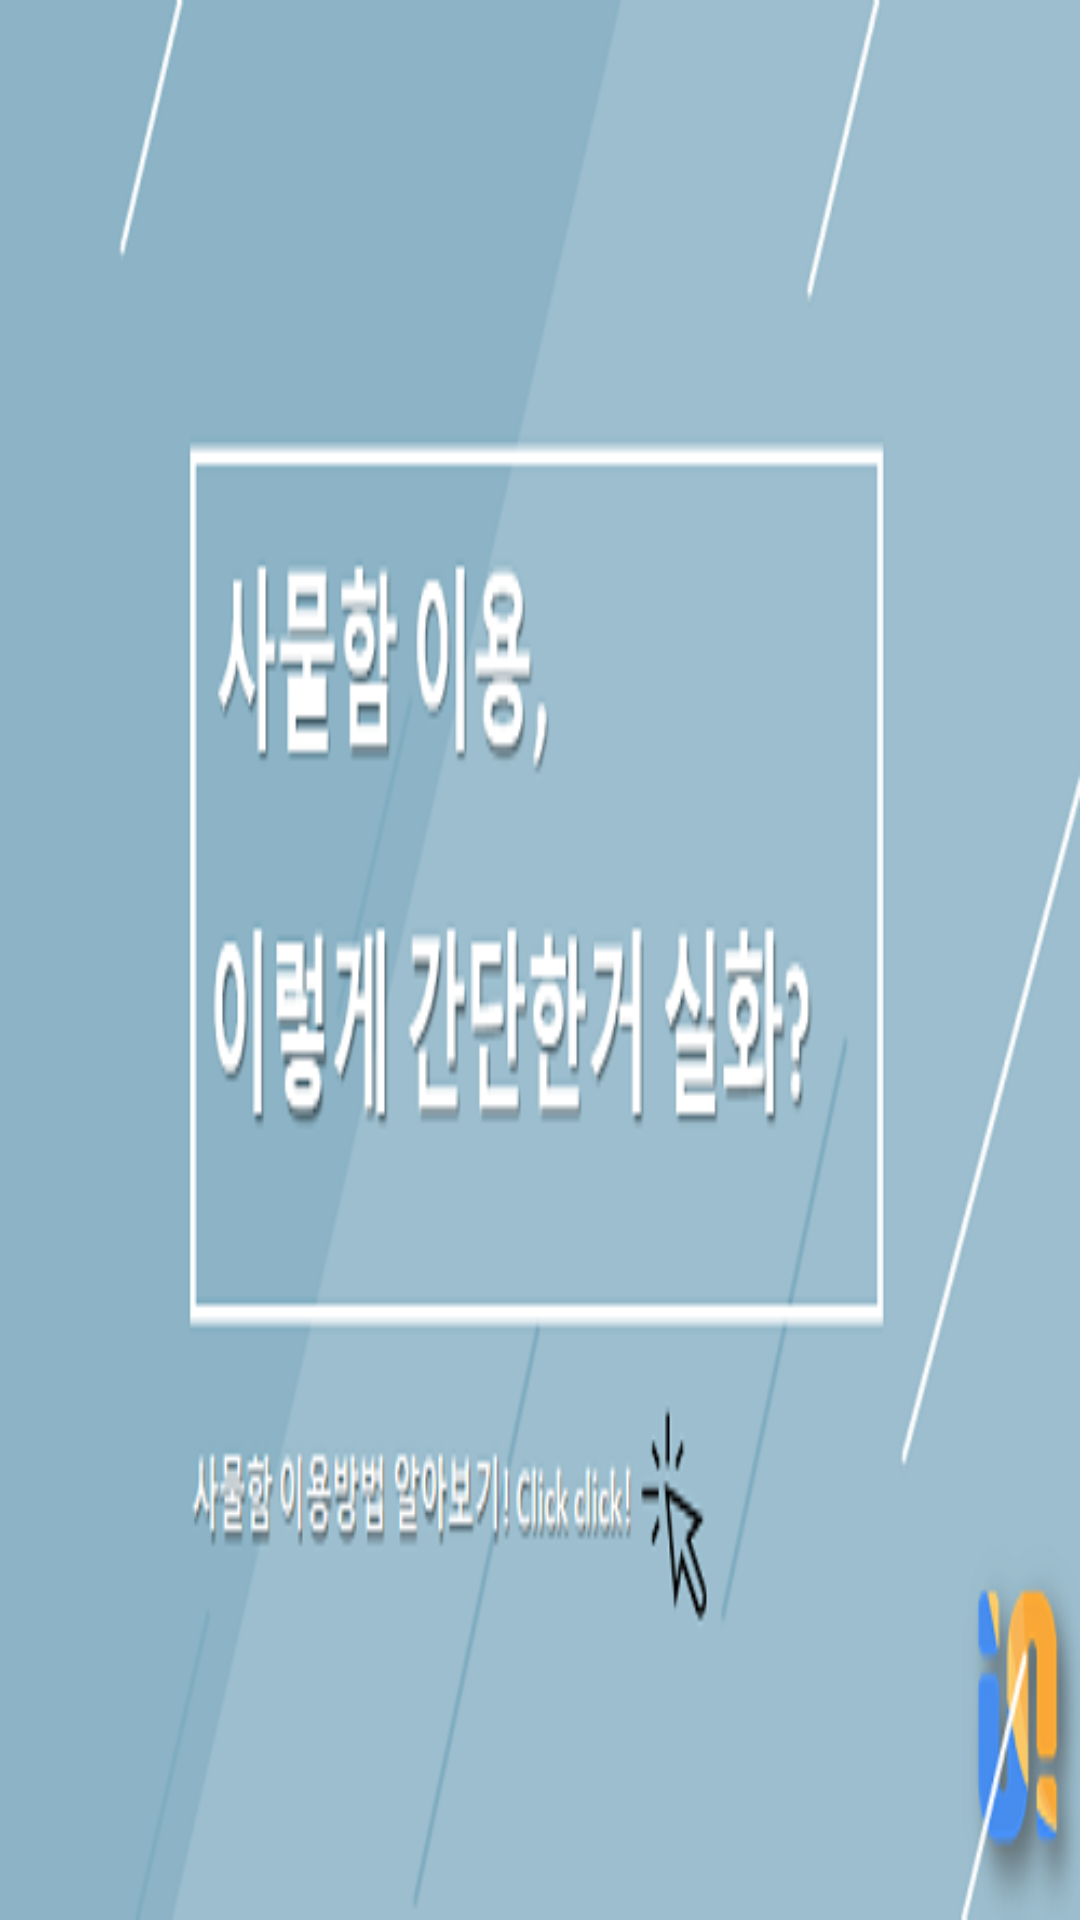

Produce the Android XML layout that renders to this screen, including the resource entries it uses.
<!-- AndroidManifest.xml: application theme AppTheme -->
<!-- res/layout/view_index_3.xml -->
<?xml version="1.0" encoding="utf-8"?>
<LinearLayout xmlns:android="http://schemas.android.com/apk/res/android"
    android:layout_width="match_parent"
    android:layout_height="match_parent">

    <ImageButton
        android:id="@+id/locker_usage"
        android:layout_width="match_parent"
        android:layout_height="match_parent"
        android:background="@drawable/view3"
        android:onClick="mButtonClick"/>

</LinearLayout>
<!-- resources referenced by this layout -->
<resources>
  <!-- drawable view3: png bitmap (drawable, 43564 bytes) -->
  <style name="AppTheme" parent="Theme.AppCompat.Light.NoActionBar">
          
          <item name="colorPrimary">@color/colorPrimary</item>
          <item name="colorPrimaryDark">@color/colorPrimaryDark</item>
          <item name="colorControlActivated">#ffffff</item>
          <item name="colorControlNormal">#ffffff</item>
      </style>
  <color name="colorPrimary">#438AF2</color>
  <color name="colorPrimaryDark">#3E3D3D</color>
</resources>
